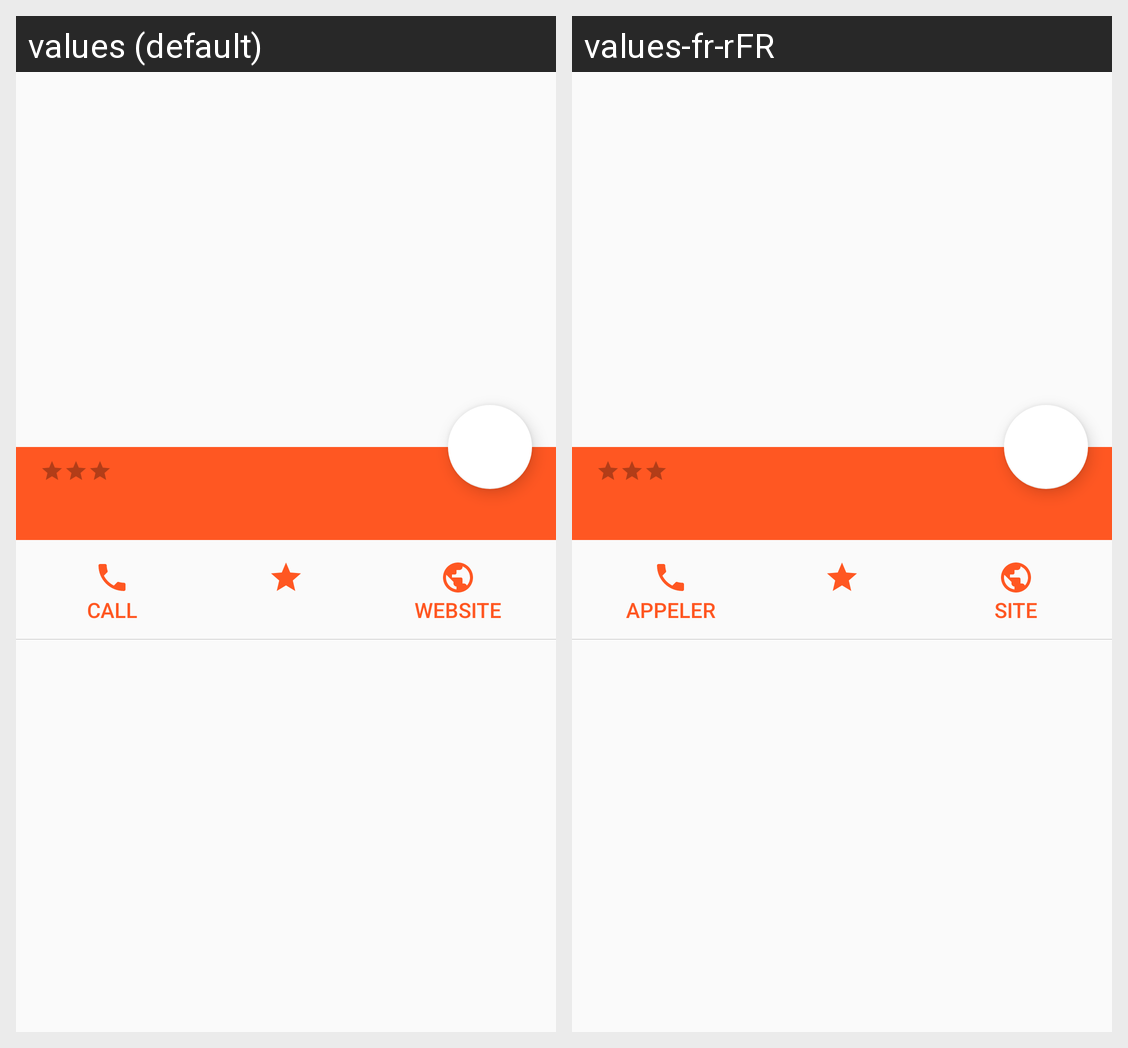

This grid shows one Android layout under two languages. Give, for every string resource on the screen, its name, the default text and each shown locale's text.
Android screen res/layout/activity_restaurant_profile.xml rendered under 2 locales, left to right: values (default), values-fr-rFR. Device: Nexus 5 (rendered at 1080×1920; each locale shown at half size, 540×960, under a caption strip naming it); theme AppTheme.
Strings drawn on this screen, with the default value and each locale's value (text and hints the layout hard-codes, and strings that could not be matched under every locale, appear in the picture but are not listed):

call_option
  values: CALL
  values-fr-rFR: APPELER

website_option
  values: WEBSITE
  values-fr-rFR: SITE
